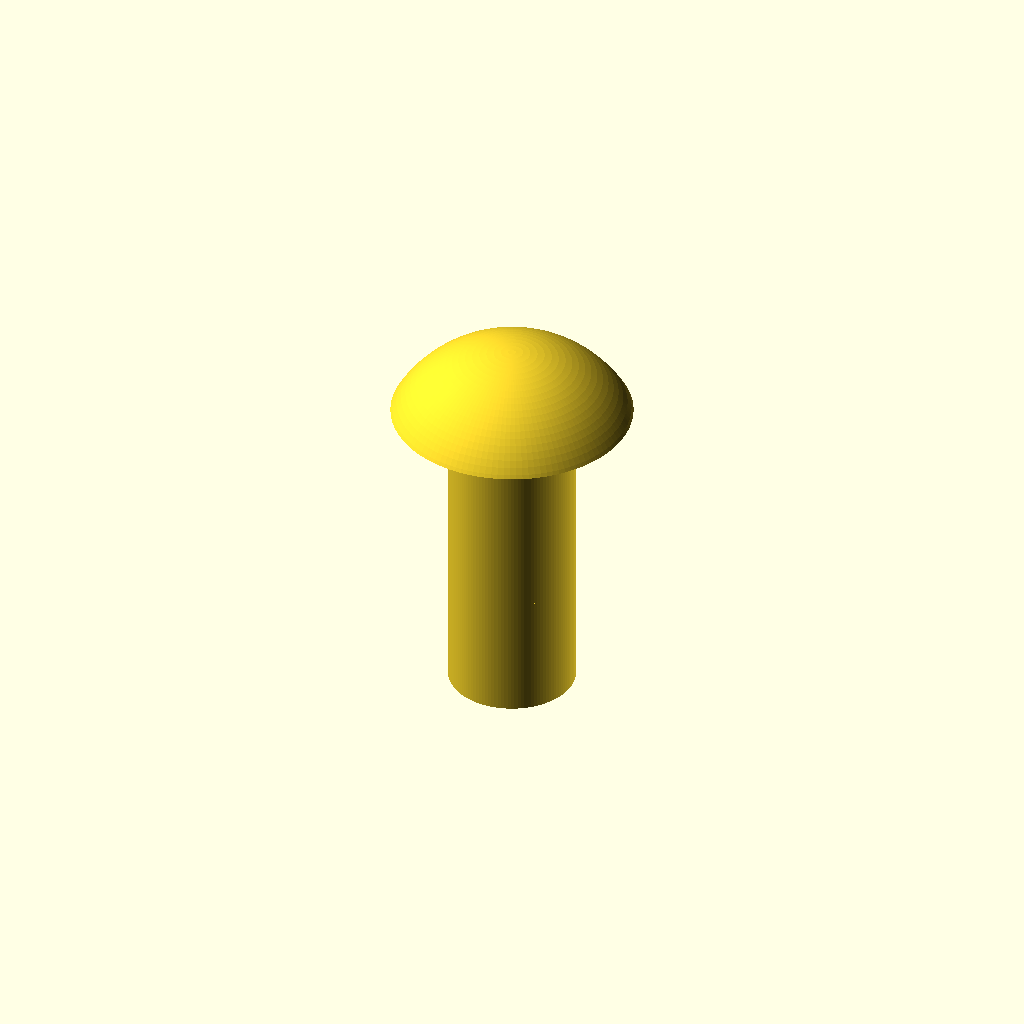
Cell 1 — every parameter at its default value.
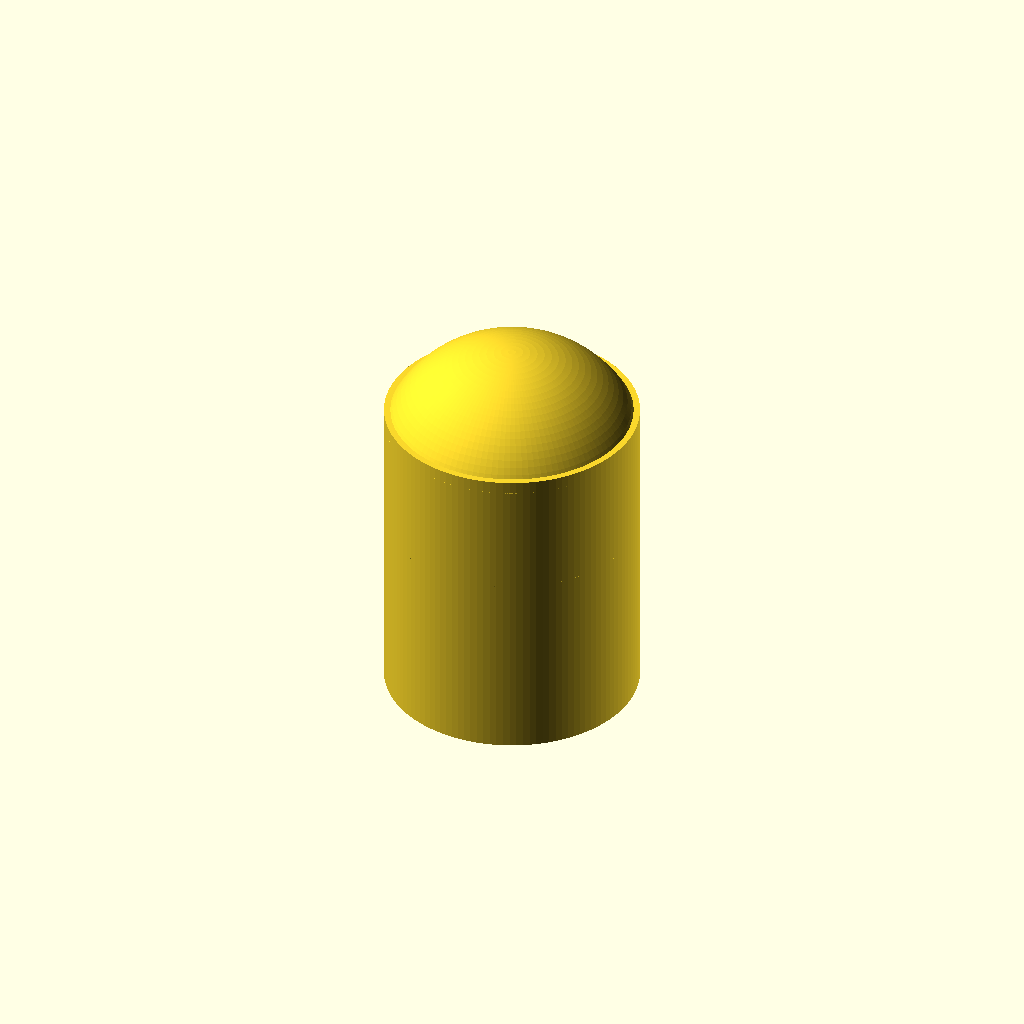
Cell 2 — shaft_d set to 8, the other parameters unchanged.
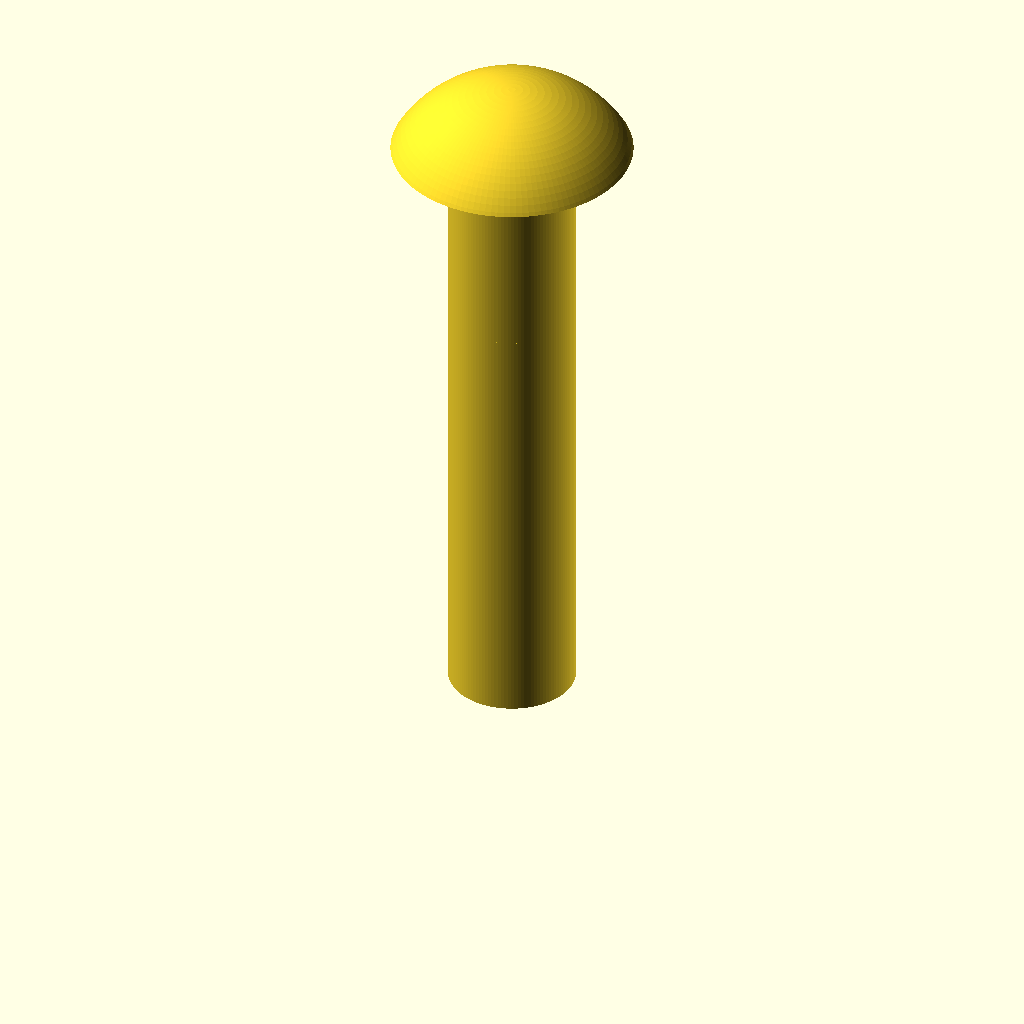
Cell 3 — length_total set to 20, the other parameters unchanged.
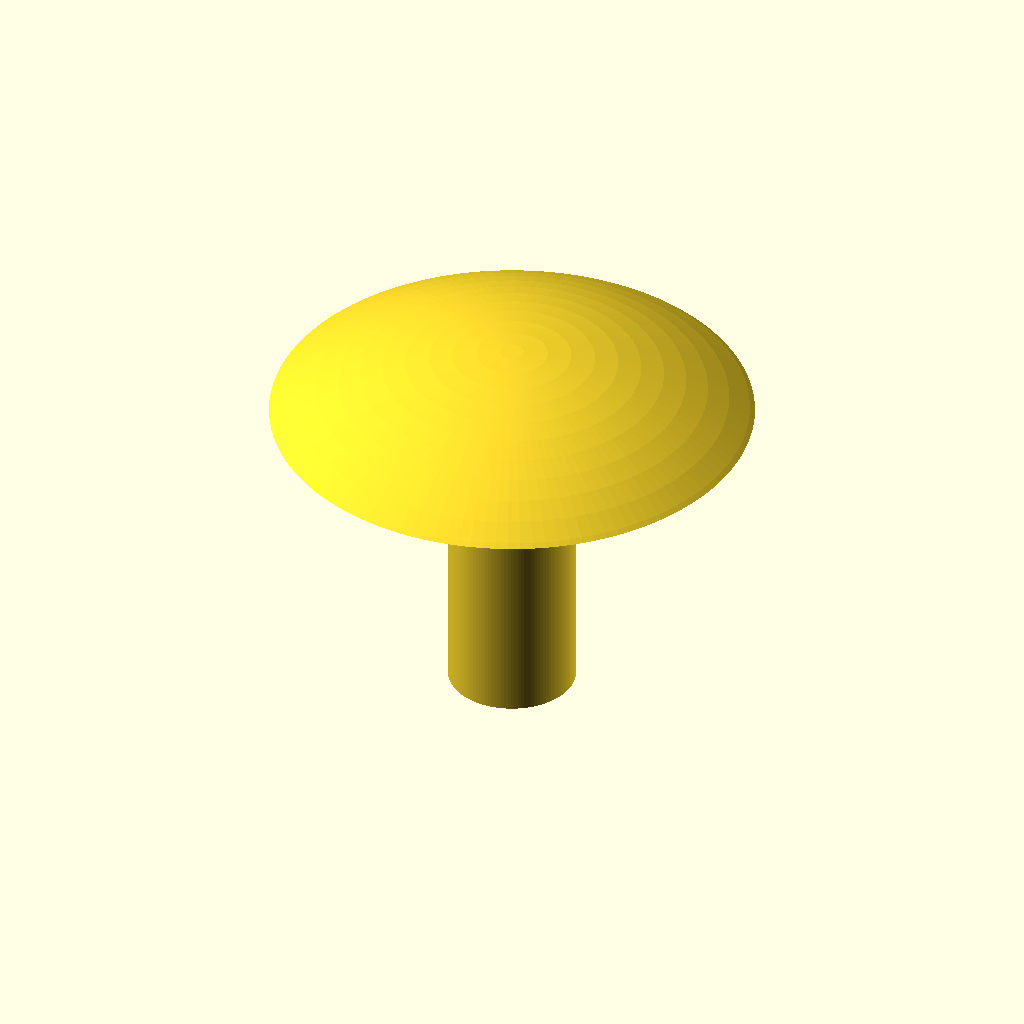
Cell 4: the same model with head_d = 15.2.
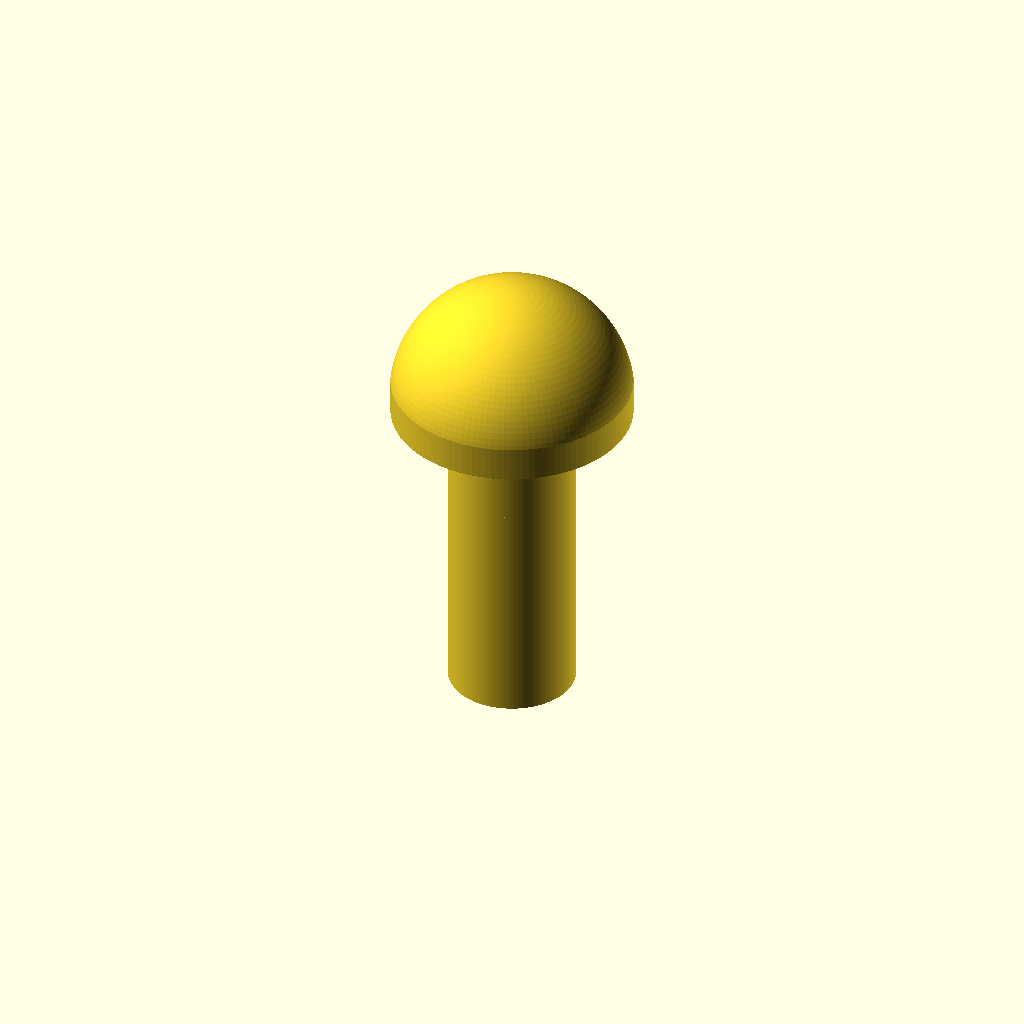
Cell 5: head_h = 4.4 (everything else at default).
All cells are drawn from one camera (rotation 55°, 0°, 25°, orthographic, colour scheme Cornfield), so only the parameter changes between them.
OpenSCAD source file additional_study/matched_effort/results/direct_matched_calls/scad/screw__M4_dome_screw.scad:
$fn = 120;

// Dimensions (mm)
shaft_d = 4.0;
shaft_r = shaft_d/2;

length_total = 10.0;

head_d = 7.6;
head_r = head_d/2;
head_h = 2.2;

// Simple dome-head screw (unthreaded shaft)
module dome_head_screw() {
    union() {
        // Shaft (under-head length)
        cylinder(h = length_total, r = shaft_r);

        // Dome head: spherical cap blended to a short cylindrical collar
        // Use a sphere cap whose base radius matches head_r and height matches head_h.
        // For a spherical cap: a = sqrt(2Rh - h^2) => R = (a^2 + h^2)/(2h)
        R = (head_r*head_r + head_h*head_h) / (2*head_h);

        // Place sphere so that the cap spans z = length_total .. length_total + head_h
        translate([0,0,length_total + (head_h - R)])
        intersection() {
            sphere(r = R);
            translate([0,0,R - head_h])
                cylinder(h = head_h, r = head_r);
        }
    }
}

dome_head_screw();
Customizer parameters (derived from the source; name, type, default, range or options):
shaft_d: number, default 4
length_total: number, default 10
head_d: number, default 7.6
head_h: number, default 2.2
